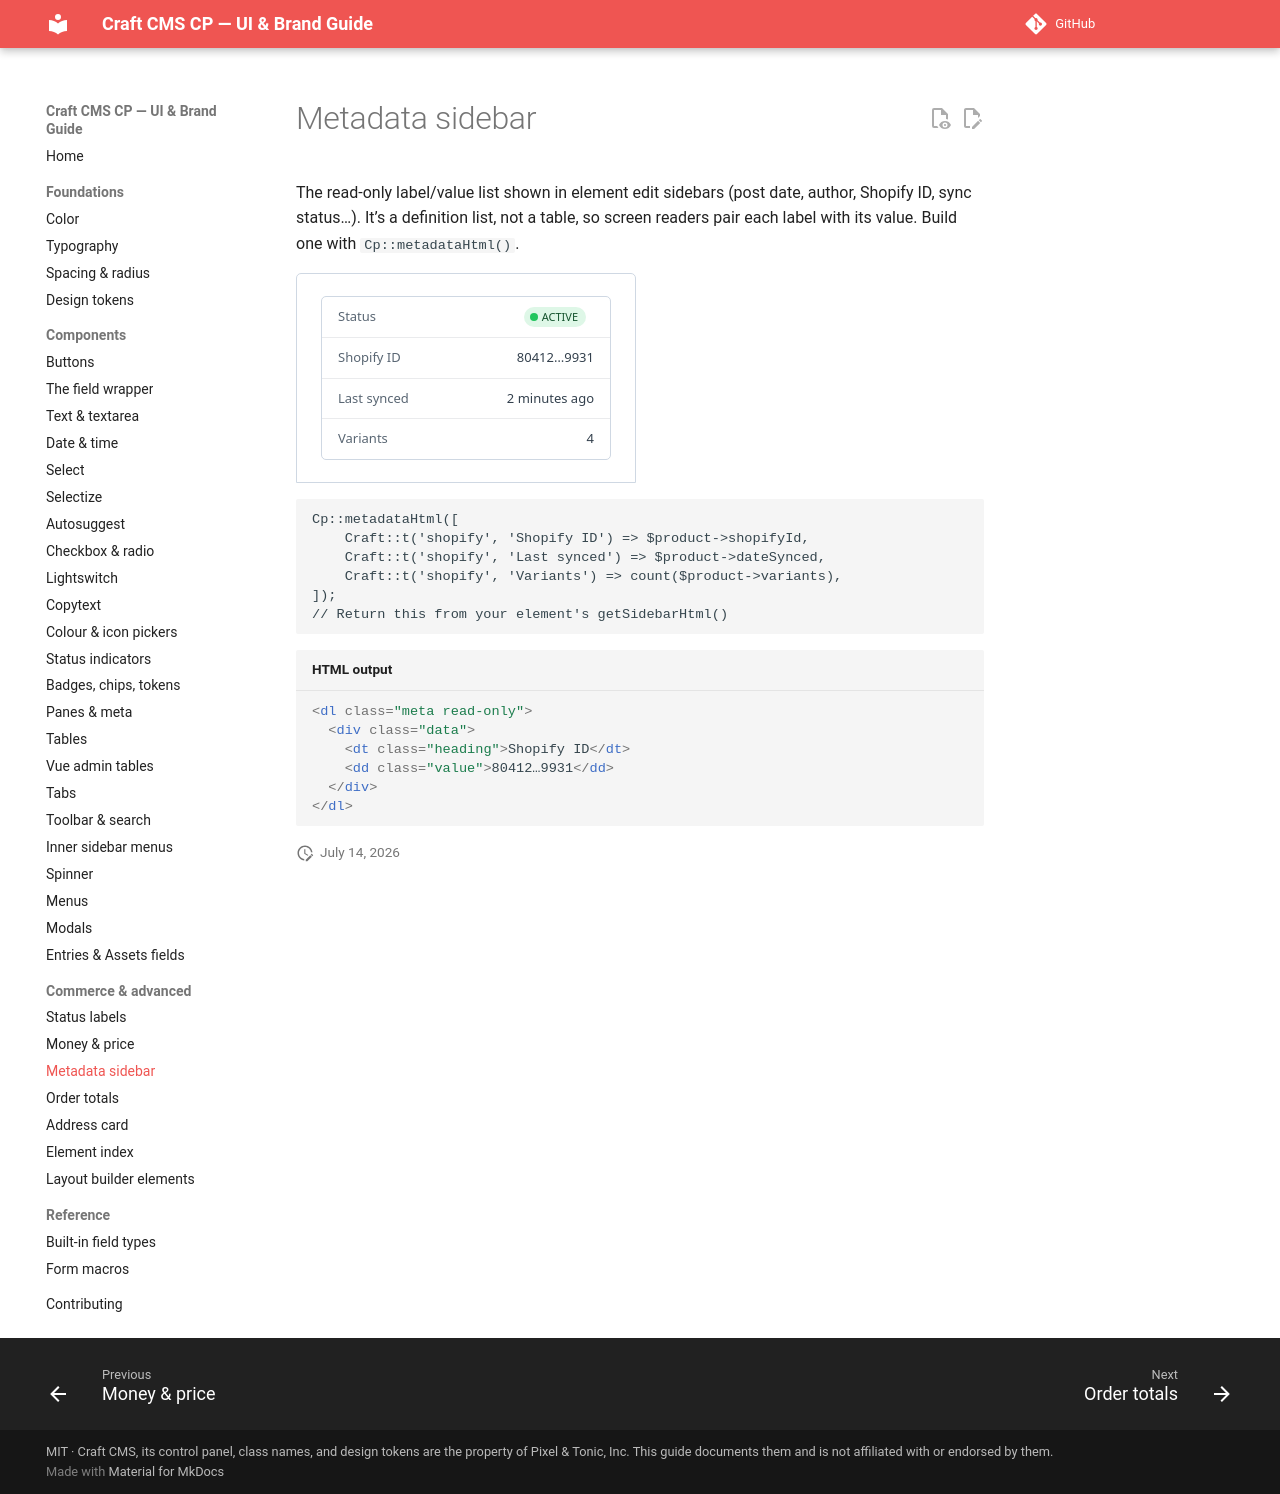

repository: john-henry/craft-cp-ui-guide · page: commerce-and-advanced/metadata/index.html · generator: mkdocs

# Metadata sidebar

The read-only label/value list shown in element edit sidebars (post date, author, Shopify ID, sync status…). It’s a definition list, not a table, so screen readers pair each label with its value. Build one with `Cp::metadataHtml()`.

<div class="cp-demo" markdown="0">
<div class="demo" style="max-width:340px">
<dl class="meta read-only">
<div class="data"><dt class="heading">Status</dt><dd class="value"><span class="status-label green"><span class="status"></span><span class="status-label-text">Active</span></span></dd></div>
<div class="data"><dt class="heading">Shopify ID</dt><dd class="value">80412…9931</dd></div>
<div class="data"><dt class="heading">Last synced</dt><dd class="value">2 minutes ago</dd></div>
<div class="data"><dt class="heading">Variants</dt><dd class="value">4</dd></div>
</dl>
</div>
</div>

```php
Cp::metadataHtml([
    Craft::t('shopify', 'Shopify ID') => $product->shopifyId,
    Craft::t('shopify', 'Last synced') => $product->dateSynced,
    Craft::t('shopify', 'Variants') => count($product->variants),
]);
// Return this from your element's getSidebarHtml()
```

```html title="HTML output"
<dl class="meta read-only">
  <div class="data">
    <dt class="heading">Shopify ID</dt>
    <dd class="value">80412…9931</dd>
  </div>
</dl>
```
